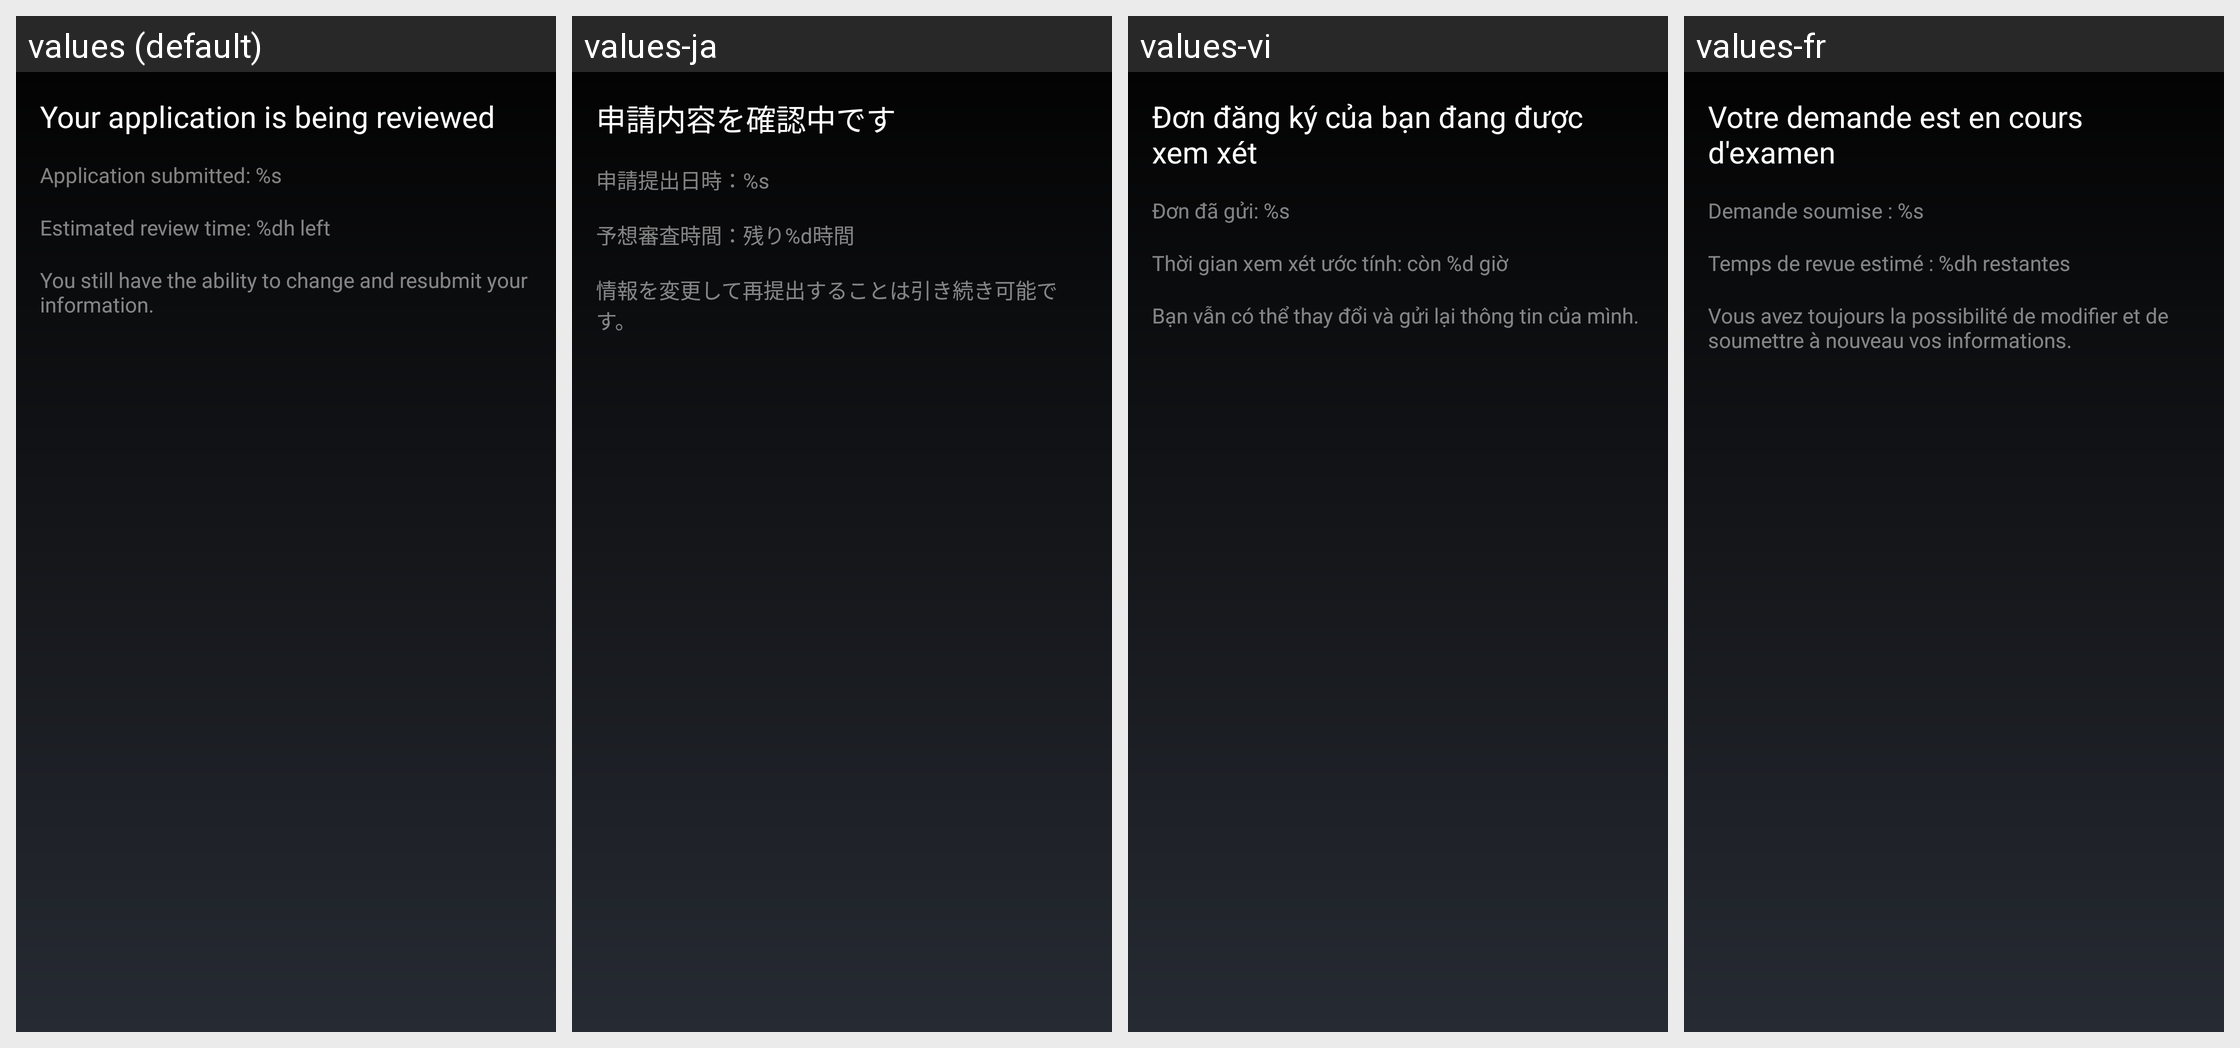

The same Android screen rendered under several of its app's locales, left to right. List the strings drawn on it with the default value and each locale's translation.
Android screen res/layout/fragment_bequant_kyc_final_pending.xml rendered under 4 locales, left to right: values (default), values-ja, values-vi, values-fr. Device: Nexus 5 (rendered at 1080×1920; each locale shown at half size, 540×960, under a caption strip naming it); theme MyceliumModern.
Other locales in the repository, not shown: values-az, values-bg, values-cs, values-da, values-de, values-el, values-es, values-fil, values-in, values-it, values-iw, values-ko, values-nl, values-pl, values-pt, values-ro, values-ru, values-sk, values-sl, values-sq, values-sv, values-tr, values-uk, values-zh, values-zh-rTW.
Strings drawn on this screen, with the default value and each locale's value (text and hints the layout hard-codes, and strings that could not be matched under every locale, appear in the picture but are not listed):

your_application_being_reviewed
  values: Your application is being reviewed
  values-ja: 申請内容を確認中です
  values-vi: Đơn đăng ký của bạn đang được xem xét
  values-fr: Votre demande est en cours d'examen

bequant_application_submit_time
  values: Application submitted: %s
  values-ja: 申請提出日時：%s
  values-vi: Đơn đã gửi: %s
  values-fr: Demande soumise : %s

bequant_application_submit_time_left
  values: Estimated review time: %dh left
  values-ja: 予想審査時間：残り%d時間
  values-vi: Thời gian xem xét ước tính: còn %d giờ
  values-fr: Temps de revue estimé : %dh restantes

you_still_can_resubmit_info
  values: You still have the ability to change and resubmit your information.
  values-ja: 情報を変更して再提出することは引き続き可能です。
  values-vi: Bạn vẫn có thể thay đổi và gửi lại thông tin của mình.
  values-fr: Vous avez toujours la possibilité de modifier et de soumettre à nouveau vos informations.
